Labelled photos from "dataset", an image-classification folder in shayaan-glitch/Computer-Vision. The possible labels are: circle, square, triangle.

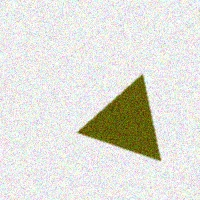
Label: triangle

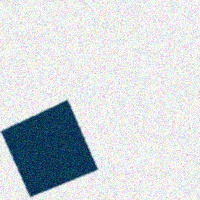
Label: square

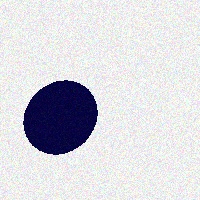
Label: circle

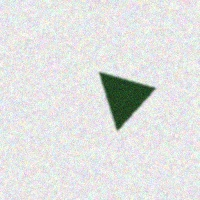
Label: triangle

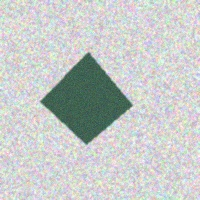
Label: square

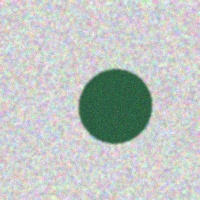
Label: circle
